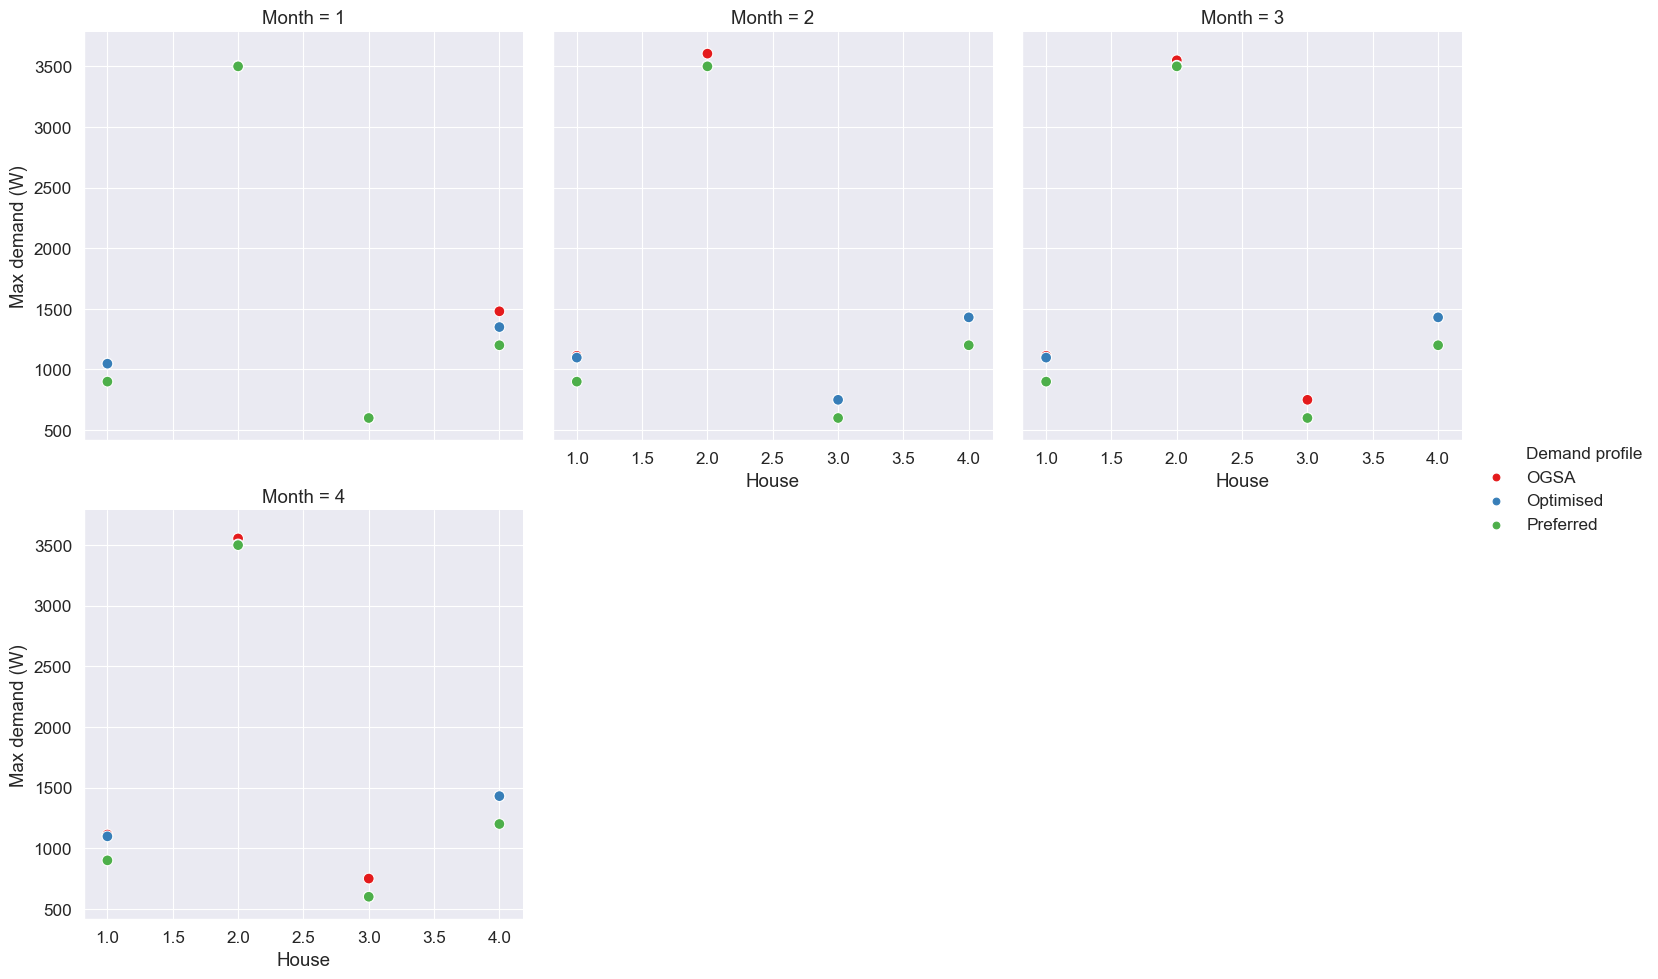

Data behind this chart, as committed beside it:
Month, House, OGSA, Optimised, Preferred
1, 1, 1048, 1048, 900
2, 1, 1113, 1098, 900
3, 1, 1113, 1098, 900
4, 1, 1113, 1098, 900
1, 2, 3505, 3500, 3500
2, 2, 3605, 3505, 3500
3, 2, 3550, 3505, 3500
4, 2, 3555, 3505, 3500
1, 3, 600, 600, 600
2, 3, 750, 750, 600
3, 3, 750, 600, 600
4, 3, 750, 600, 600
1, 4, 1480, 1350, 1200
2, 4, 1430, 1430, 1200
3, 4, 1430, 1430, 1200
4, 4, 1430, 1430, 1200
